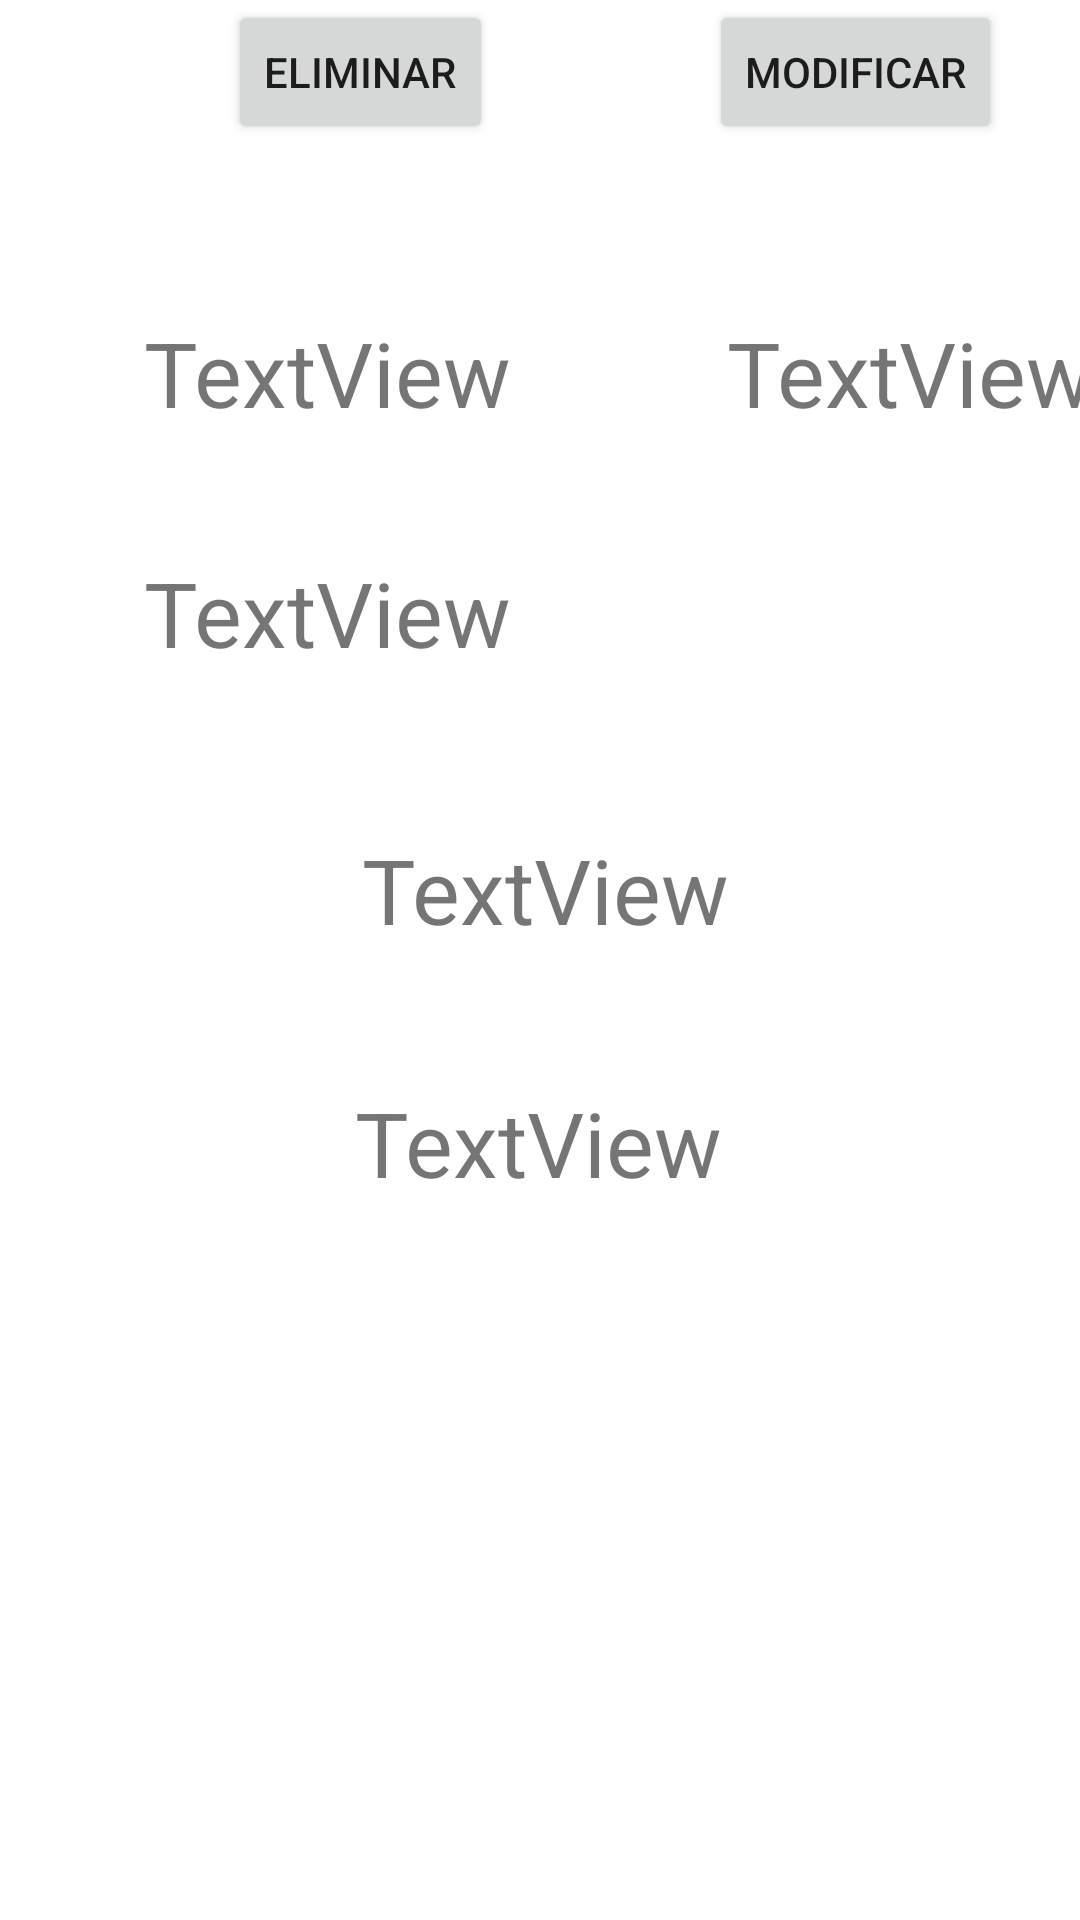

Here is an Android app screen rendered from its layout file. Give the layout XML and the strings, colors and styles it references.
<!-- AndroidManifest.xml: application theme Theme.TrabajandoConDB -->
<!-- res/layout/activity_ficha_persona.xml -->
<?xml version="1.0" encoding="utf-8"?>
<androidx.constraintlayout.widget.ConstraintLayout xmlns:android="http://schemas.android.com/apk/res/android"
    xmlns:app="http://schemas.android.com/apk/res-auto"
    xmlns:tools="http://schemas.android.com/tools"
    android:layout_width="match_parent"
    android:layout_height="match_parent"
    tools:context=".ficha_persona">

    <ImageView
        android:id="@+id/image_ficha"
        android:layout_width="wrap_content"
        android:layout_height="wrap_content"
        android:layout_marginTop="44dp"
        app:layout_constraintEnd_toEndOf="parent"
        app:layout_constraintHorizontal_bias="0.498"
        app:layout_constraintStart_toStartOf="parent"
        app:layout_constraintTop_toTopOf="parent"
        tools:srcCompat="@tools:sample/avatars" />

    <TextView
        android:id="@+id/nombre_ficha"
        android:layout_width="wrap_content"
        android:layout_height="wrap_content"
        android:layout_marginStart="48dp"
        android:layout_marginLeft="48dp"
        android:layout_marginTop="60dp"
        android:text="TextView"
        android:textSize="30sp"
        app:layout_constraintStart_toStartOf="parent"
        app:layout_constraintTop_toBottomOf="@+id/image_ficha" />

    <TextView
        android:id="@+id/apellido_ficha"
        android:layout_width="wrap_content"
        android:layout_height="wrap_content"
        android:layout_marginStart="72dp"
        android:layout_marginLeft="72dp"
        android:layout_marginTop="60dp"
        android:text="TextView"
        android:textSize="30sp"
        app:layout_constraintStart_toEndOf="@+id/nombre_ficha"
        app:layout_constraintTop_toBottomOf="@+id/image_ficha" />

    <TextView
        android:id="@+id/direccion_ficha"
        android:layout_width="wrap_content"
        android:layout_height="wrap_content"
        android:layout_marginStart="48dp"
        android:layout_marginLeft="48dp"
        android:layout_marginTop="80dp"
        android:text="TextView"
        android:textSize="30sp"
        app:layout_constraintStart_toStartOf="parent"
        app:layout_constraintTop_toTopOf="@+id/apellido_ficha" />

    <TextView
        android:id="@+id/web_ficha"
        android:layout_width="wrap_content"
        android:layout_height="wrap_content"
        android:layout_marginTop="52dp"
        android:text="TextView"
        android:textSize="30sp"
        app:layout_constraintEnd_toEndOf="parent"
        app:layout_constraintHorizontal_bias="0.508"
        app:layout_constraintStart_toStartOf="parent"
        app:layout_constraintTop_toBottomOf="@+id/direccion_ficha" />

    <TextView
        android:id="@+id/tlf_ficha"
        android:layout_width="wrap_content"
        android:layout_height="wrap_content"
        android:layout_marginTop="44dp"
        android:text="TextView"
        android:textSize="30sp"
        app:layout_constraintEnd_toEndOf="parent"
        app:layout_constraintHorizontal_bias="0.498"
        app:layout_constraintStart_toStartOf="parent"
        app:layout_constraintTop_toBottomOf="@+id/web_ficha" />

    <Button
        android:id="@+id/button4"
        android:layout_width="wrap_content"
        android:layout_height="wrap_content"
        android:layout_marginStart="76dp"
        android:layout_marginLeft="76dp"
        android:onClick="borrarPersona"
        android:text="Eliminar"
        app:layout_constraintStart_toStartOf="parent"
        tools:layout_editor_absoluteY="563dp" />

    <Button
        android:id="@+id/button5"
        android:layout_width="wrap_content"
        android:layout_height="wrap_content"
        android:layout_marginStart="72dp"
        android:layout_marginLeft="72dp"
        android:onClick="modificarDatos"
        android:text="Modificar"
        app:layout_constraintEnd_toEndOf="parent"
        app:layout_constraintHorizontal_bias="0.0"
        app:layout_constraintStart_toEndOf="@+id/button4"
        tools:layout_editor_absoluteY="563dp" />
</androidx.constraintlayout.widget.ConstraintLayout>
<!-- resources referenced by this layout -->
<resources>
  <style name="Theme.TrabajandoConDB" parent="Theme.MaterialComponents.DayNight.DarkActionBar">
          
          <item name="colorPrimary">@color/purple_500</item>
          <item name="colorPrimaryVariant">@color/purple_700</item>
          <item name="colorOnPrimary">@color/white</item>
          
          <item name="colorSecondary">@color/teal_200</item>
          <item name="colorSecondaryVariant">@color/teal_700</item>
          <item name="colorOnSecondary">@color/black</item>
          
          <item name="android:statusBarColor" tools:targetApi="l">?attr/colorPrimaryVariant</item>
          
      </style>
  <!-- not gathered from this repository: default colours our renderer supplied (Android Studio template values) -->
  <color name="purple_500">#FF6200EE</color>
  <color name="purple_700">#FF3700B3</color>
  <color name="teal_200">#FF03DAC5</color>
  <color name="teal_700">#FF018786</color>
  <color name="black">#FF000000</color>
  <color name="white">#FFFFFFFF</color>
</resources>
